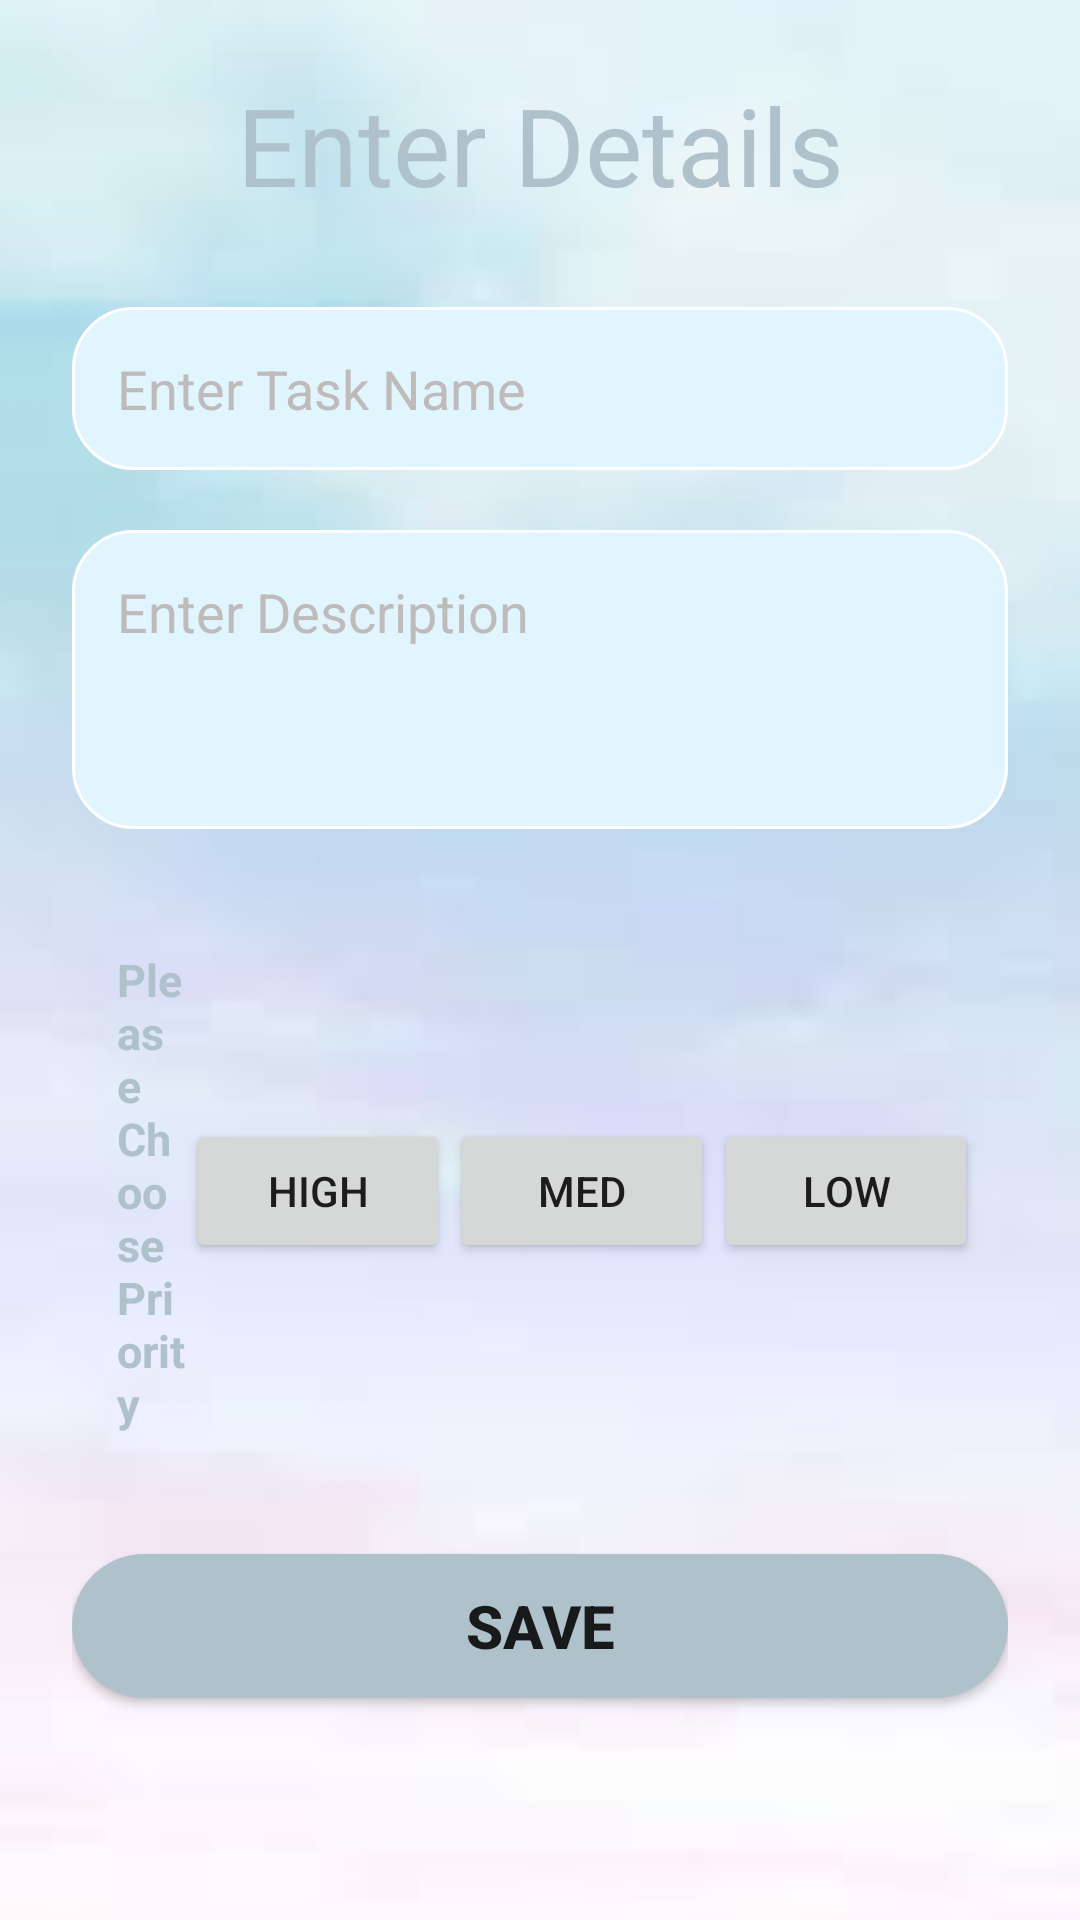

Layout XML and referenced resources for this Android screen:
<!-- AndroidManifest.xml: application theme Theme.TaskTimer -->
<!-- res/layout/activity_add_task.xml -->
<?xml version="1.0" encoding="utf-8"?>
<androidx.constraintlayout.widget.ConstraintLayout xmlns:android="http://schemas.android.com/apk/res/android"
    xmlns:app="http://schemas.android.com/apk/res-auto"
    xmlns:tools="http://schemas.android.com/tools"
    android:layout_width="match_parent"
    android:layout_height="match_parent"
    tools:context=".View.AddTaskActivity"
    android:gravity="center"
    android:background="@drawable/images2">



    <LinearLayout
        android:layout_width="match_parent"
        android:layout_height="match_parent"
        android:orientation="vertical"
        android:gravity="center"
        android:layout_margin="24dp">

        <TextView
            android:id="@+id/textView2"
            android:layout_width="match_parent"
            android:layout_height="wrap_content"
            android:fontFamily="sans-serif"
            android:gravity="center"
            android:text="Enter Details"
            android:textColor="@color/primaryDarkColor"
            android:textSize="36sp" />

        <EditText
            android:id="@+id/taskET"
            android:layout_width="match_parent"
            android:layout_height="wrap_content"
            android:layout_marginTop="30dp"
            android:background="@drawable/ic_baseline_edit_24"
            android:gravity="start"
            android:hint="Enter Task Name"
            android:inputType="textPersonName"
            android:padding="15dp"
            android:textColor="@color/primaryDarkColor"
            android:textColorHint="#BFBBBB" />

        <EditText
            android:id="@+id/descriptionET"
            android:layout_width="match_parent"
            android:layout_height="wrap_content"
            android:layout_marginTop="20dp"
            android:background="@drawable/ic_baseline_edit_24"
            android:gravity="start"
            android:hint="Enter Description"
            android:inputType="textMultiLine"
            android:padding="15dp"
            android:textColor="@color/primaryDarkColor"
            android:layout_weight="1"
            android:textColorHint="#BFBBBB" />

        <LinearLayout
            android:layout_width="match_parent"
            android:layout_height="wrap_content"
            android:layout_marginTop="30dp"
            android:orientation="horizontal"
            android:padding="10dp"
            android:gravity="center">

            <TextView
                android:id="@+id/textView"
                android:layout_width="match_parent"
                android:layout_height="wrap_content"
                android:layout_weight="1"
                android:textColor="@color/primaryDarkColor"
                android:textSize="15sp"
                android:textStyle="bold"
                android:layout_marginStart="5dp"
                android:text="Please Choose Priority" />

            <Button
                android:id="@+id/imgRed"
                android:layout_width="wrap_content"
                android:layout_height="wrap_content"

                android:text="High"/>

            <Button
                android:id="@+id/imgGreen"
                android:layout_width="wrap_content"
                android:layout_height="wrap_content"
                tools:ignore="TouchTargetSizeCheck"
                android:text="Med"/>

            <Button
                android:id="@+id/imgYellow"
                android:layout_width="wrap_content"
                android:layout_height="wrap_content"
                tools:ignore="TouchTargetSizeCheck"

                android:text="low"/>

        </LinearLayout>

        <Button
            android:id="@+id/save_button"
            android:layout_width="match_parent"
            android:layout_height="wrap_content"
            android:layout_marginTop="30dp"
            android:layout_marginBottom="50dp"
            android:textStyle="bold"
            android:textSize="20sp"
            android:background="@drawable/total"
            android:backgroundTint="@color/primaryDarkColor"
            android:text="Save" />


    </LinearLayout>

</androidx.constraintlayout.widget.ConstraintLayout>
<!-- resources referenced by this layout -->
<resources>
  <color name="primaryDarkColor">#afc2cb</color>
  <!-- drawable ic_baseline_edit_24 (drawable-v24) -->
  <?xml version="1.0" encoding="utf-8"?>
  <shape android:shape="rectangle" xmlns:android="http://schemas.android.com/apk/res/android">
  
    <solid android:color="@color/primaryColor"/>
    <stroke android:color="@color/white" android:width="1dp"/>
    <corners android:radius="20dp"/>
  
  </shape>
  <!-- drawable images2: jpeg bitmap (drawable-v24, 1516 bytes) -->
  <!-- drawable total (drawable) -->
  <?xml version="1.0" encoding="utf-8"?>
  <selector xmlns:android="http://schemas.android.com/apk/res/android">
  <item>
      <shape android:shape="rectangle">
  
          <corners android:radius="50dp"/>
          <solid android:color="@color/primaryColors"/>
      </shape>
  </item>
  </selector>
  <style name="Theme.TaskTimer" parent="Theme.MaterialComponents.DayNight.DarkActionBar">
          
          <item name="colorPrimary">@color/purple_500</item>
          <item name="colorPrimaryVariant">@color/purple_700</item>
          <item name="colorOnPrimary">@color/white</item>
          
          <item name="colorSecondary">@color/teal_200</item>
          <item name="colorSecondaryVariant">@color/teal_700</item>
          <item name="colorOnSecondary">@color/black</item>
          
          <item name="android:statusBarColor">?attr/colorPrimaryVariant</item>
          
      </style>
  <color name="primaryColor">#e1f5fe</color>
  <color name="white">#FFFFFFFF</color>
  <color name="primaryColors">#f3e5f5</color>
  <color name="purple_500">#FF6200EE</color>
  <color name="purple_700">#FF3700B3</color>
  <color name="teal_200">#FF03DAC5</color>
  <color name="teal_700">#FF018786</color>
  <color name="black">#FF000000</color>
</resources>
